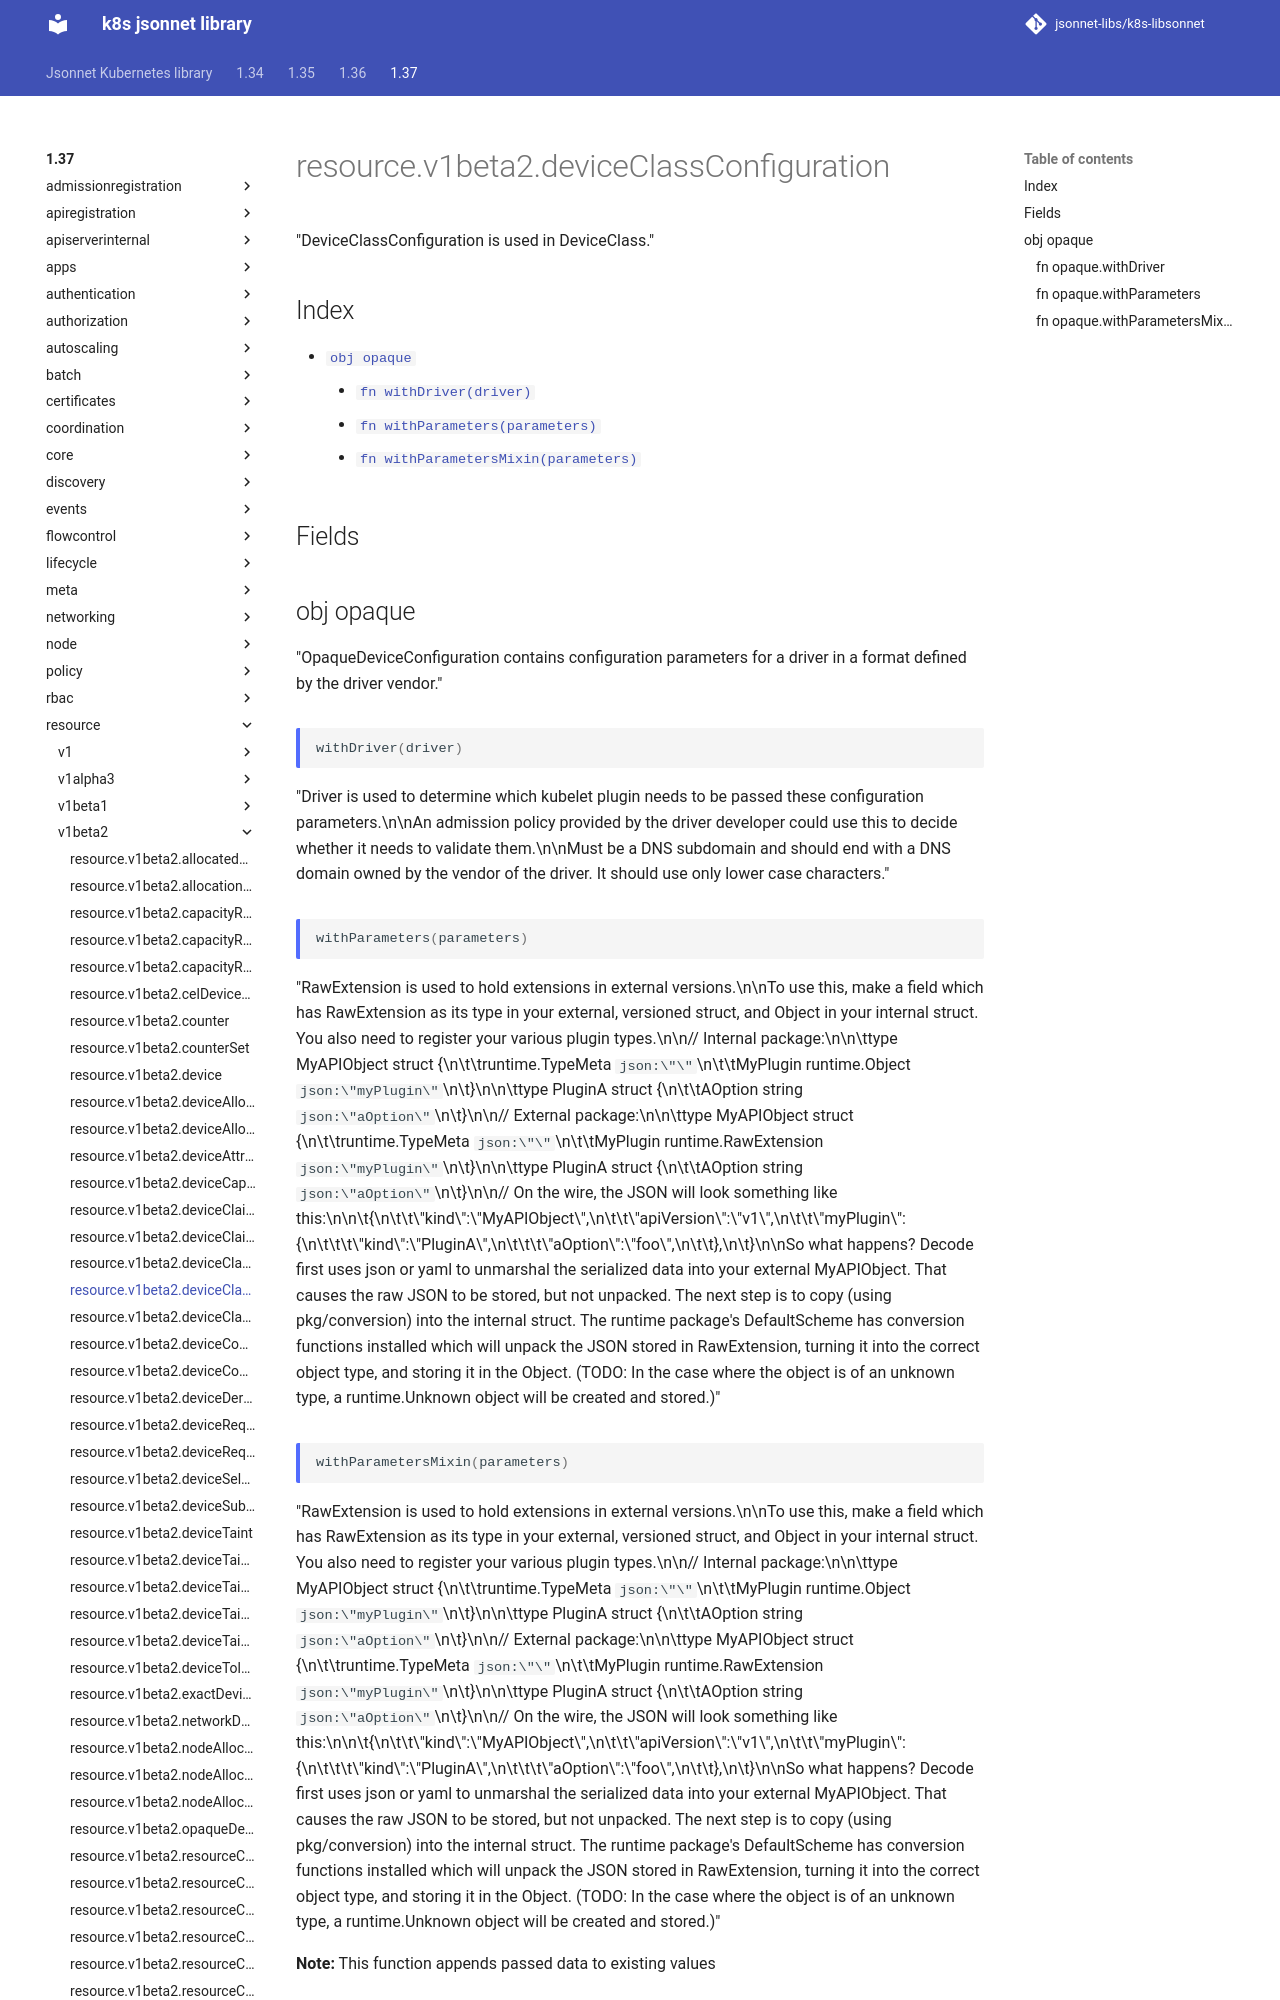

repository: jsonnet-libs/k8s-libsonnet · page: 1.37/resource/v1beta2/deviceClassConfiguration/index.html · generator: mkdocs

---
permalink: /1.37/resource/v1beta2/deviceClassConfiguration/
---

# resource.v1beta2.deviceClassConfiguration

"DeviceClassConfiguration is used in DeviceClass."

## Index

* [`obj opaque`](#obj-opaque)
  * [`fn withDriver(driver)`](#fn-opaquewithdriver)
  * [`fn withParameters(parameters)`](#fn-opaquewithparameters)
  * [`fn withParametersMixin(parameters)`](#fn-opaquewithparametersmixin)

## Fields

## obj opaque

"OpaqueDeviceConfiguration contains configuration parameters for a driver in a format defined by the driver vendor."

### fn opaque.withDriver

```ts
withDriver(driver)
```

"Driver is used to determine which kubelet plugin needs to be passed these configuration parameters.\n\nAn admission policy provided by the driver developer could use this to decide whether it needs to validate them.\n\nMust be a DNS subdomain and should end with a DNS domain owned by the vendor of the driver. It should use only lower case characters."

### fn opaque.withParameters

```ts
withParameters(parameters)
```

"RawExtension is used to hold extensions in external versions.\n\nTo use this, make a field which has RawExtension as its type in your external, versioned struct, and Object in your internal struct. You also need to register your various plugin types.\n\n// Internal package:\n\n\ttype MyAPIObject struct {\n\t\truntime.TypeMeta `json:\"\"`\n\t\tMyPlugin runtime.Object `json:\"myPlugin\"`\n\t}\n\n\ttype PluginA struct {\n\t\tAOption string `json:\"aOption\"`\n\t}\n\n// External package:\n\n\ttype MyAPIObject struct {\n\t\truntime.TypeMeta `json:\"\"`\n\t\tMyPlugin runtime.RawExtension `json:\"myPlugin\"`\n\t}\n\n\ttype PluginA struct {\n\t\tAOption string `json:\"aOption\"`\n\t}\n\n// On the wire, the JSON will look something like this:\n\n\t{\n\t\t\"kind\":\"MyAPIObject\",\n\t\t\"apiVersion\":\"v1\",\n\t\t\"myPlugin\": {\n\t\t\t\"kind\":\"PluginA\",\n\t\t\t\"aOption\":\"foo\",\n\t\t},\n\t}\n\nSo what happens? Decode first uses json or yaml to unmarshal the serialized data into your external MyAPIObject. That causes the raw JSON to be stored, but not unpacked. The next step is to copy (using pkg/conversion) into the internal struct. The runtime package's DefaultScheme has conversion functions installed which will unpack the JSON stored in RawExtension, turning it into the correct object type, and storing it in the Object. (TODO: In the case where the object is of an unknown type, a runtime.Unknown object will be created and stored.)"
